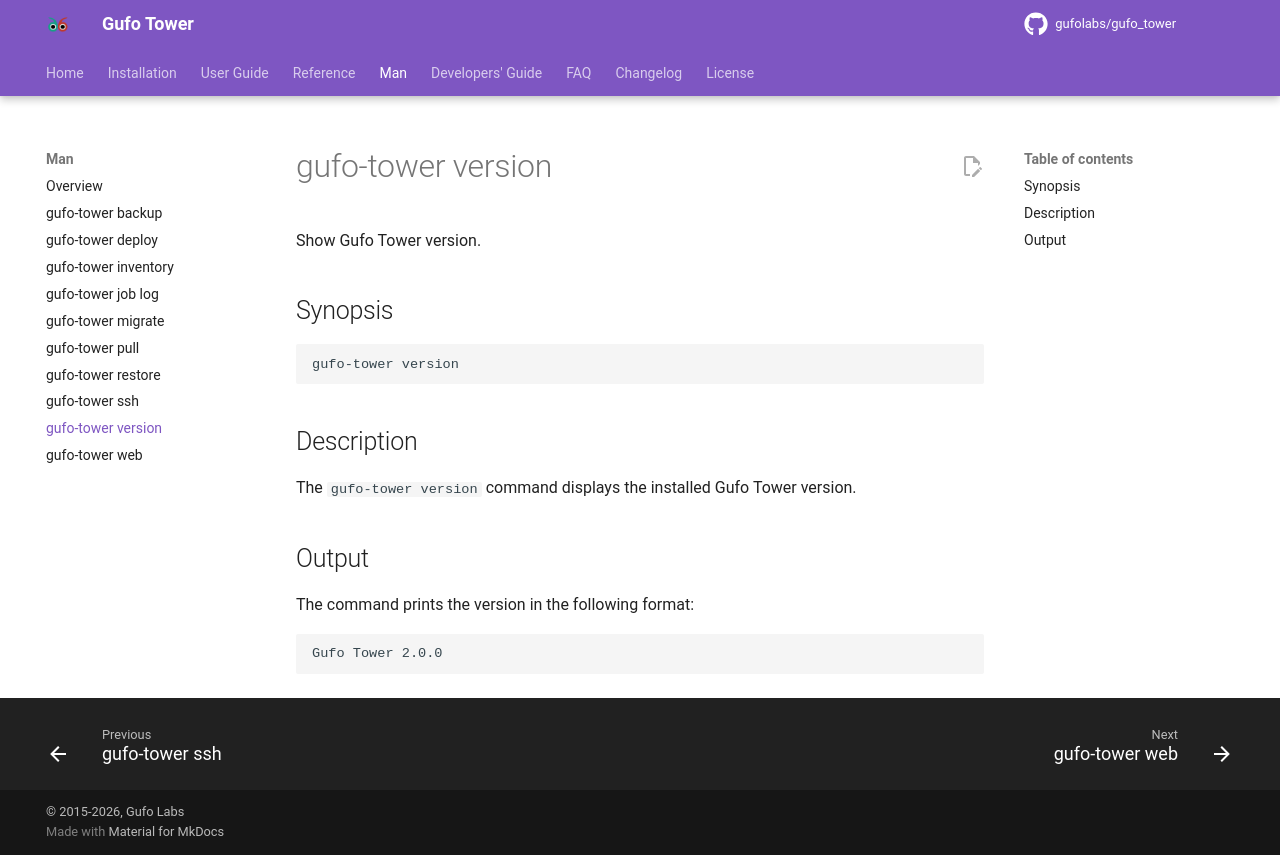

repository: gufolabs/gufo_tower · page: man/version/index.html · generator: mkdocs

# gufo-tower version

Show Gufo Tower version.

## Synopsis

```shell
gufo-tower version
```

## Description

The `gufo-tower version` command displays the installed Gufo Tower version.

## Output

The command prints the version in the following format:

```text
Gufo Tower 2.0.0
```
